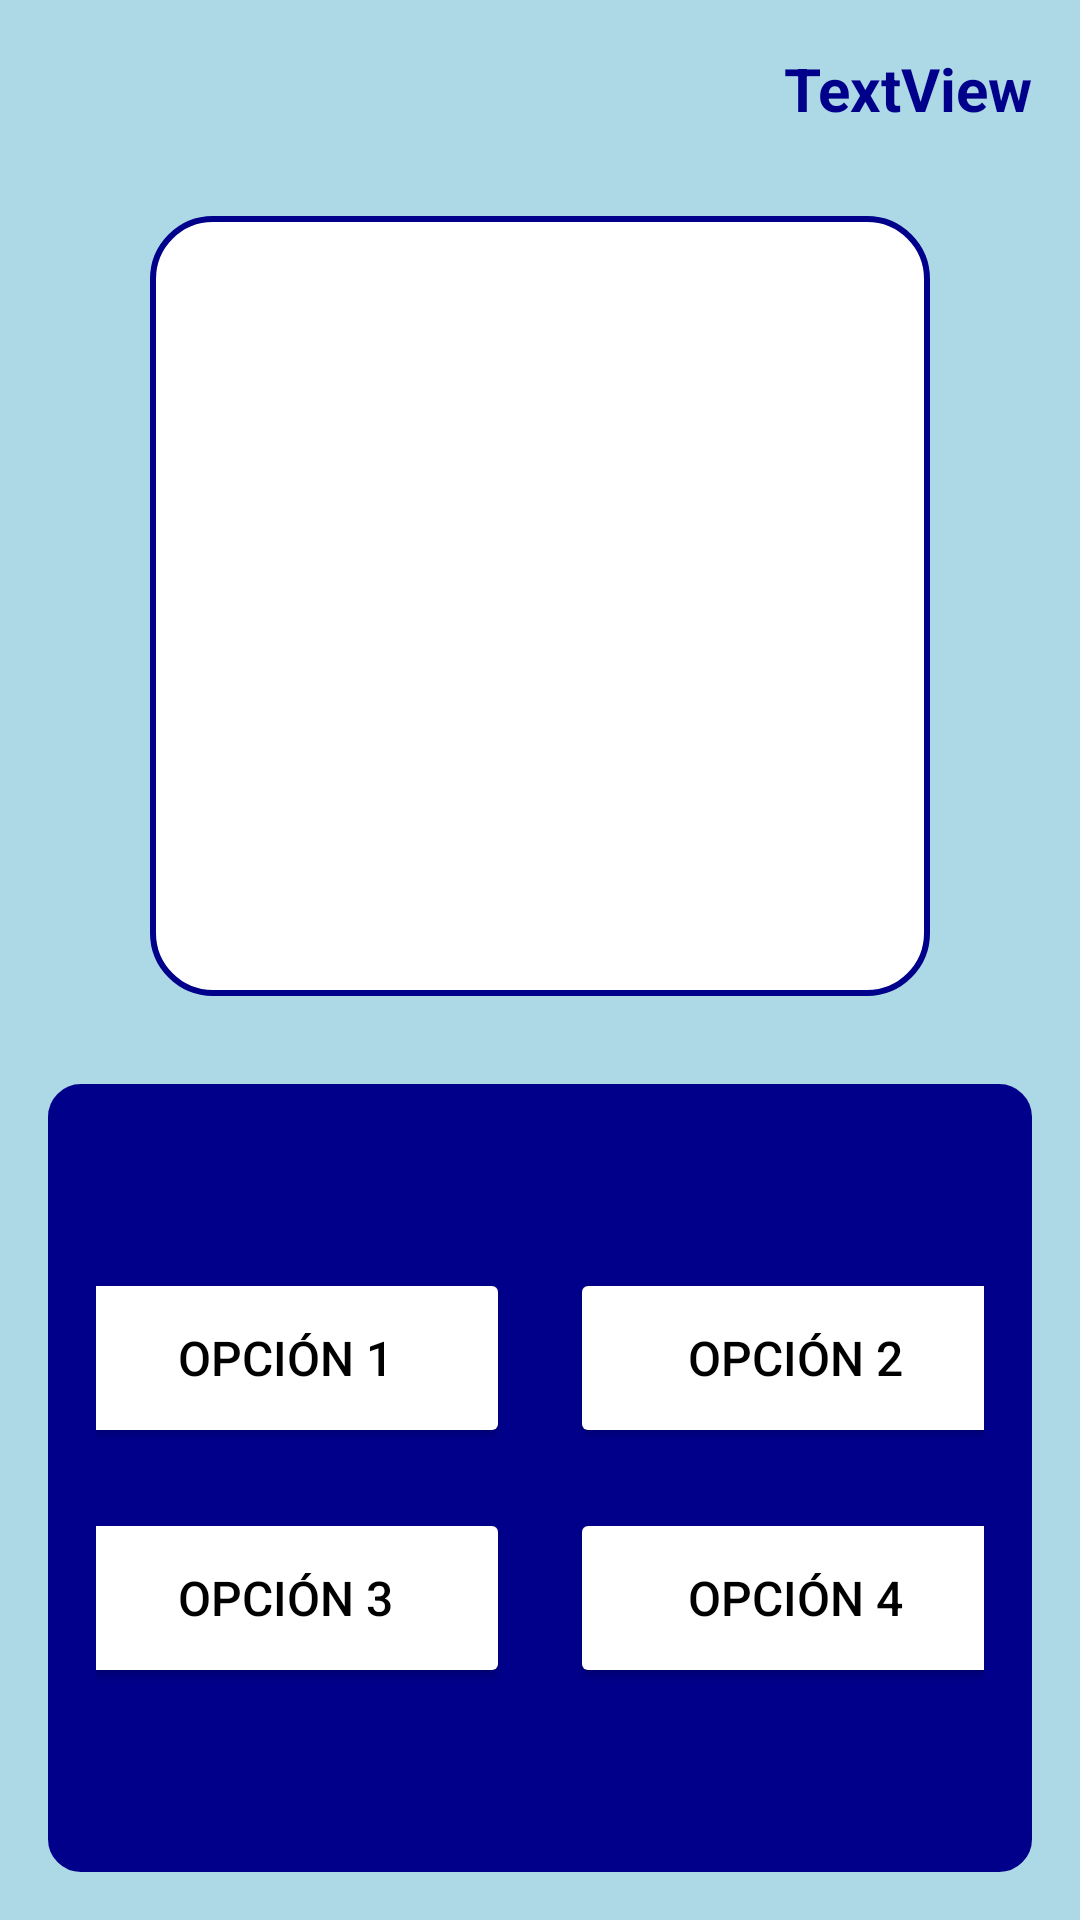

Layout XML and referenced resources for this Android screen:
<!-- AndroidManifest.xml: application theme Theme.AdivinarElEscudo -->
<!-- res/layout/activity_easy.xml -->
<?xml version="1.0" encoding="utf-8"?>
<androidx.constraintlayout.widget.ConstraintLayout xmlns:android="http://schemas.android.com/apk/res/android"
    xmlns:app="http://schemas.android.com/apk/res-auto"
    xmlns:tools="http://schemas.android.com/tools"
    android:id="@+id/main"
    android:layout_width="match_parent"
    android:layout_height="match_parent"
    tools:context="org.esei.dm.adivinarelescudo.GameActivities.Actividad_easy"
    android:background="@color/background_azul_claro">

    <LinearLayout
        android:id="@+id/LayoutPrincipal"
        android:layout_width="match_parent"
        android:layout_height="match_parent"
        android:orientation="vertical"
        android:padding="16dp">

        
        <LinearLayout
            android:id="@+id/puntaje_textView"
            android:layout_width="match_parent"
            android:layout_height="wrap_content"
            android:layout_weight="0"
            android:gravity="right"
            android:orientation="vertical">

            <TextView
                android:id="@+id/puntos_juego"
                android:gravity="right"
                android:textSize="20sp"
                android:textStyle="bold"
                android:textColor="@color/azul_oscuro"
                android:layout_width="match_parent"
                android:layout_height="wrap_content"
                android:text="TextView" />
        </LinearLayout>

        <LinearLayout
            android:id="@+id/LayoutEscudo"
            android:layout_width="match_parent"
            android:layout_height="wrap_content"
            android:layout_weight="0.30"
            android:gravity="center"
            android:orientation="vertical"
            android:padding="8dp">

            <ImageView
                android:id="@+id/imageViewEscudo"
                android:layout_width="260dp"
                android:layout_height="260dp"
                android:layout_gravity="center"
                android:background="@drawable/rounded_image"
                android:padding="16dp"
                tools:srcCompat="@tools:sample/avatars" />
        </LinearLayout>

        
        <LinearLayout
            android:layout_width="match_parent"
            android:layout_height="wrap_content"
            android:layout_weight="0.50"
            android:background="@drawable/button_background"
            android:gravity="center"
            android:orientation="vertical"
            android:padding="16dp">

            

            <LinearLayout
                android:layout_width="match_parent"
                android:layout_height="wrap_content"
                android:gravity="center"
                android:orientation="horizontal">

                <Button
                    android:id="@+id/button_option1"
                    android:layout_width="150dp"
                    android:layout_height="60dp"
                    android:layout_margin="10dp"
                    android:elevation="4dp"
                    android:backgroundTint="@color/white"
                    android:gravity="center"
                    android:text="Opción 1"
                    android:textColor="@android:color/black"
                    android:textSize="16sp" />

                <Button
                    android:id="@+id/button_option2"
                    android:layout_width="150dp"
                    android:layout_height="60dp"
                    android:layout_margin="10dp"
                    android:backgroundTint="@color/white"
                    android:elevation="4dp"
                    android:gravity="center"
                    android:text="Opción 2"
                    android:textColor="@android:color/black"
                    android:textSize="16sp" />
            </LinearLayout>

            
            <LinearLayout
                android:layout_width="match_parent"
                android:layout_height="wrap_content"
                android:gravity="center"
                android:orientation="horizontal">

                <Button
                    android:id="@+id/button_option3"
                    android:layout_width="150dp"
                    android:layout_height="60dp"
                    android:layout_margin="10dp"
                    android:backgroundTint="@color/white"
                    android:elevation="4dp"
                    android:gravity="center"
                    android:text="Opción 3"
                    android:textColor="@android:color/black"
                    android:textSize="16sp" />

                <Button
                    android:id="@+id/button_option4"
                    android:layout_width="150dp"
                    android:layout_height="60dp"
                    android:layout_margin="10dp"
                    android:backgroundTint="@color/white"
                    android:elevation="4dp"
                    android:gravity="center"
                    android:text="Opción 4"
                    android:textColor="@android:color/black"
                    android:textSize="16sp" />
            </LinearLayout>
        </LinearLayout>

    </LinearLayout>
</androidx.constraintlayout.widget.ConstraintLayout>
<!-- resources referenced by this layout -->
<resources>
  <color name="azul_oscuro">#00008B</color>
  <color name="background_azul_claro">#ADD8E6</color>
  <color name="white">#FFFFFFFF</color>
  <!-- drawable button_background (drawable) -->
  <selector xmlns:android="http://schemas.android.com/apk/res/android">
      <item android:state_pressed="true">
          <shape>
              <solid android:color="@color/background_azul_claro" />
              <corners android:radius="10dp" />
          </shape>
      </item>
      <item>
          <shape>
              <solid android:color="@color/azul_oscuro" />
              <corners android:radius="10dp" />
              <stroke android:width="2dp" android:color="@color/azul_oscuro" />
          </shape>
      </item>
  </selector>
  <!-- drawable rounded_image (drawable) -->
  <shape xmlns:android="http://schemas.android.com/apk/res/android" android:shape="rectangle">
      <solid android:color="@android:color/white" />
      <corners android:radius="20dp" />
      <stroke android:color="@color/azul_oscuro" android:width="2dp" />
  </shape>
  <style name="Theme.AdivinarElEscudo" parent="Base.Theme.AdivinarElEscudo" />
  <style name="Base.Theme.AdivinarElEscudo" parent="Theme.Material3.DayNight.NoActionBar">
          
          
      </style>
</resources>
